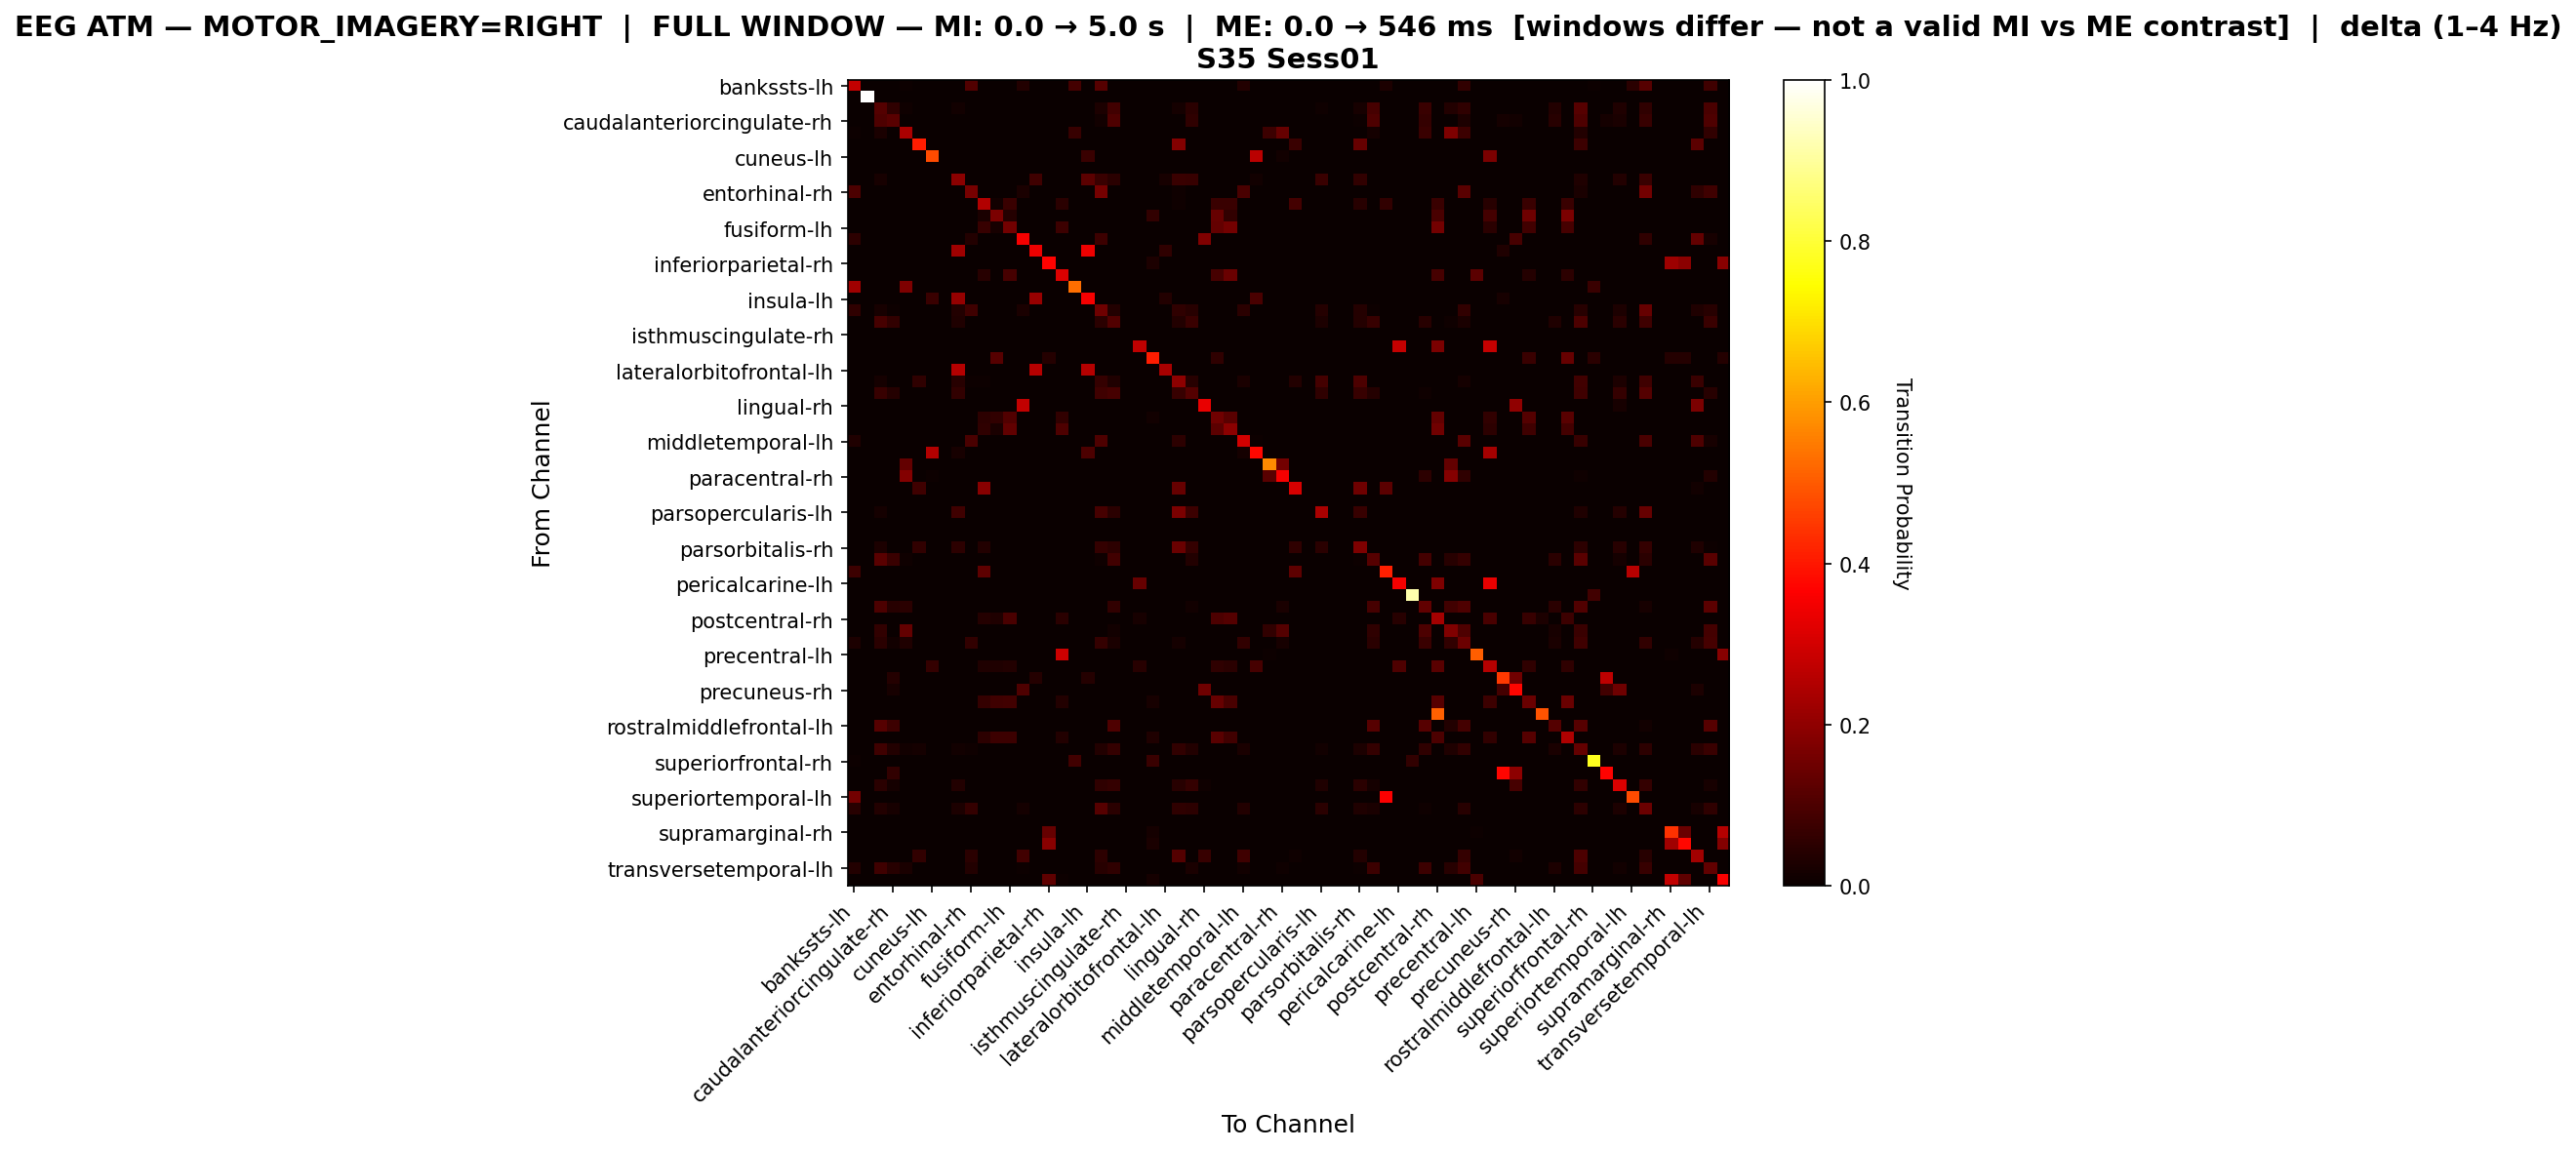

Source data for this figure (header and first rows):
, bankssts-lh, bankssts-rh, caudalanteriorcingulate-lh, caudalanteriorcingulate-rh, caudalmiddlefrontal-lh, caudalmiddlefrontal-rh, cuneus-lh, cuneus-rh, entorhinal-lh, entorhinal-rh, frontalpole-lh, frontalpole-rh, fusiform-lh, fusiform-rh, inferiorparietal-lh, inferiorparietal-rh, inferiortemporal-lh, inferiortemporal-rh, insula-lh, insula-rh, isthmuscingulate-lh, isthmuscingulate-rh, lateraloccipital-lh
bankssts-lh, 0.2736, 0.0, 0.0, 0.0, 0.0064, 0.0, 0.0, 0.0, 0.0, 0.1056, 0.0, 0.0, 0.0, 0.0352, 0.0, 0.0, 0.0, 0.0864, 0.0, 0.1152, 0.0, 0.0, 0.0
bankssts-rh, 0.0, 1.0, 0.0, 0.0, 0.0, 0.0, 0.0, 0.0, 0.0, 0.0, 0.0, 0.0, 0.0, 0.0, 0.0, 0.0, 0.0, 0.0, 0.0, 0.0, 0.0, 0.0, 0.0
caudalanteriorcingulate-lh, 0.0, 0.0, 0.1131, 0.05474, 0.01095, 0.0, 0.0, 0.0, 0.01369, 0.0, 0.0, 0.0, 0.0, 0.0, 0.0, 0.0, 0.0, 0.0, 0.0, 0.02737, 0.08485, 0.0, 0.0
caudalanteriorcingulate-rh, 0.0, 0.0, 0.1051, 0.1191, 0.0, 0.0, 0.0, 0.0, 0.0, 0.0, 0.0, 0.0, 0.0, 0.0, 0.0, 0.0, 0.0, 0.0, 0.0, 0.01401, 0.1051, 0.0, 0.0
caudalmiddlefrontal-lh, 0.007067, 0.0, 0.02473, 0.0, 0.242, 0.0, 0.0, 0.0, 0.0, 0.0, 0.0, 0.0, 0.0, 0.0, 0.0, 0.0, 0.0, 0.06714, 0.0, 0.0, 0.0, 0.0, 0.0
caudalmiddlefrontal-rh, 0.0, 0.0, 0.0, 0.0, 0.0, 0.4063, 0.0, 0.0, 0.0, 0.0, 0.0, 0.0, 0.0, 0.0, 0.0, 0.0, 0.0, 0.0, 0.0, 0.0, 0.0, 0.0, 0.0
cuneus-lh, 0.0, 0.0, 0.0, 0.0, 0.0, 0.0, 0.4793, 0.0, 0.0, 0.0, 0.0, 0.0, 0.0, 0.0, 0.0, 0.0, 0.0, 0.0, 0.07396, 0.0, 0.0, 0.0, 0.0
cuneus-rh, 0.0, 0.0, 0.0, 0.0, 0.0, 0.0, 0.0, 0.0, 0.0, 0.0, 0.0, 0.0, 0.0, 0.0, 0.0, 0.0, 0.0, 0.0, 0.0, 0.0, 0.0, 0.0, 0.0
entorhinal-lh, 0.0, 0.0, 0.02009, 0.0, 0.0, 0.0, 0.0, 0.0, 0.1947, 0.0, 0.0, 0.0, 0.0, 0.0, 0.08037, 0.0, 0.0, 0.0, 0.1236, 0.07419, 0.04791, 0.0, 0.0
entorhinal-rh, 0.1011, 0.0, 0.0, 0.0, 0.0, 0.0, 0.0, 0.0, 0.0, 0.1611, 0.0, 0.0, 0.0, 0.0237, 0.0, 0.0, 0.0, 0.0, 0.0, 0.1627, 0.0, 0.0, 0.0
frontalpole-lh, 0.0, 0.0, 0.0, 0.0, 0.0, 0.0, 0.0, 0.0, 0.0, 0.0, 0.2513, 0.0134, 0.0737, 0.0, 0.0, 0.0, 0.04858, 0.0, 0.0, 0.0, 0.0, 0.0, 0.0
frontalpole-rh, 0.0, 0.0, 0.0, 0.0, 0.0, 0.0, 0.0, 0.0, 0.0, 0.0, 0.02639, 0.1689, 0.03958, 0.0, 0.0, 0.0, 0.0, 0.0, 0.0, 0.0, 0.0, 0.0, 0.0
fusiform-lh, 0.0, 0.0, 0.0, 0.0, 0.0, 0.0, 0.0, 0.0, 0.0, 0.0, 0.06728, 0.01988, 0.1575, 0.0, 0.0, 0.0, 0.07798, 0.0, 0.0, 0.0, 0.0, 0.0, 0.0
fusiform-rh, 0.05172, 0.0, 0.0, 0.0, 0.0, 0.0, 0.0, 0.0, 0.0, 0.03664, 0.0, 0.0, 0.0, 0.3534, 0.0, 0.0, 0.0, 0.0, 0.0, 0.07759, 0.0, 0.0, 0.0
inferiorparietal-lh, 0.0, 0.0, 0.0, 0.0, 0.0, 0.0, 0.0, 0.0, 0.2259, 0.0, 0.0, 0.0, 0.0, 0.0, 0.3389, 0.0, 0.0, 0.0, 0.3431, 0.0, 0.0, 0.0, 0.0
inferiorparietal-rh, 0.0, 0.0, 0.0, 0.0, 0.0, 0.0, 0.0, 0.0, 0.0, 0.0, 0.0, 0.0, 0.0, 0.0, 0.0, 0.3708, 0.0, 0.0, 0.0, 0.0, 0.0, 0.0, 0.0
inferiortemporal-lh, 0.0, 0.0, 0.0, 0.0, 0.0, 0.0, 0.0, 0.0, 0.0, 0.0, 0.04496, 0.0, 0.09173, 0.0, 0.0, 0.0, 0.3147, 0.0, 0.0, 0.0, 0.0, 0.0, 0.0
inferiortemporal-rh, 0.2241, 0.0, 0.0, 0.0, 0.1724, 0.0, 0.0, 0.0, 0.0, 0.0, 0.0, 0.0, 0.0, 0.0, 0.0, 0.0, 0.0, 0.5302, 0.0, 0.0, 0.0, 0.0, 0.0
insula-lh, 0.0, 0.0, 0.0, 0.0, 0.0, 0.0, 0.07068, 0.0, 0.2094, 0.0, 0.0, 0.0, 0.0, 0.0, 0.212, 0.0, 0.0, 0.0, 0.3534, 0.0, 0.0, 0.0, 0.0
insula-rh, 0.05517, 0.0, 0.02146, 0.004598, 0.0, 0.0, 0.0, 0.0, 0.03678, 0.07893, 0.0, 0.0, 0.0, 0.02605, 0.0, 0.0, 0.0, 0.0, 0.0, 0.1494, 0.03525, 0.0, 0.0
isthmuscingulate-lh, 0.0, 0.0, 0.09001, 0.05935, 0.0, 0.0, 0.0, 0.0, 0.03264, 0.0, 0.0, 0.0, 0.0, 0.0, 0.0, 0.0, 0.0, 0.0, 0.0, 0.04748, 0.1078, 0.0, 0.0
isthmuscingulate-rh, 0.0, 0.0, 0.0, 0.0, 0.0, 0.0, 0.0, 0.0, 0.0, 0.0, 0.0, 0.0, 0.0, 0.0, 0.0, 0.0, 0.0, 0.0, 0.0, 0.0, 0.0, 0.0, 0.0
lateraloccipital-lh, 0.0, 0.0, 0.0, 0.0, 0.0, 0.0, 0.0, 0.0, 0.0, 0.0, 0.0, 0.0, 0.0, 0.0, 0.0, 0.0, 0.0, 0.0, 0.0, 0.0, 0.0, 0.0, 0.2714
lateraloccipital-rh, 0.0, 0.0, 0.0, 0.0, 0.0, 0.0, 0.0, 0.0, 0.0, 0.0, 0.0, 0.1142, 0.0, 0.0, 0.0, 0.0411, 0.0, 0.0, 0.0, 0.0, 0.0, 0.0, 0.0
lateralorbitofrontal-lh, 0.0, 0.0, 0.0, 0.0, 0.0, 0.0, 0.0, 0.0, 0.2545, 0.0, 0.0, 0.0, 0.0, 0.0, 0.2545, 0.0, 0.0, 0.0, 0.2545, 0.0, 0.0, 0.0, 0.0
lateralorbitofrontal-rh, 0.0, 0.0, 0.01718, 0.0, 0.0, 0.05696, 0.0, 0.0, 0.0434, 0.004521, 0.006329, 0.0, 0.0, 0.0, 0.0, 0.0, 0.0, 0.0, 0.0, 0.06329, 0.03345, 0.0, 0.0
lingual-lh, 0.0, 0.0, 0.0686, 0.03958, 0.0, 0.0, 0.0, 0.0, 0.06201, 0.0, 0.0, 0.0, 0.0, 0.0, 0.0, 0.0, 0.0, 0.0, 0.0, 0.08179, 0.09235, 0.0, 0.0
lingual-rh, 0.0, 0.0, 0.0, 0.0, 0.0, 0.0, 0.0, 0.0, 0.0, 0.0, 0.0, 0.0, 0.0, 0.2745, 0.0, 0.0, 0.0, 0.0, 0.0, 0.0, 0.0, 0.0, 0.0
medialorbitofrontal-lh, 0.0, 0.0, 0.0, 0.0, 0.0, 0.0, 0.0, 0.0, 0.0, 0.0, 0.05346, 0.06197, 0.1094, 0.0, 0.0, 0.0, 0.06197, 0.0, 0.0, 0.0, 0.0, 0.0, 0.0
medialorbitofrontal-rh, 0.0, 0.0, 0.0, 0.0, 0.0, 0.0, 0.0, 0.0, 0.0, 0.0, 0.05591, 0.02668, 0.1321, 0.0, 0.0, 0.0, 0.1017, 0.0, 0.0, 0.0, 0.0, 0.0, 0.0
middletemporal-lh, 0.03454, 0.0, 0.0, 0.0, 0.0, 0.0, 0.0, 0.0, 0.0, 0.09704, 0.0, 0.0, 0.0, 0.0, 0.0, 0.0, 0.0, 0.0, 0.0, 0.1053, 0.0, 0.0, 0.0
middletemporal-rh, 0.0, 0.0, 0.0, 0.0, 0.0, 0.0, 0.2536, 0.0, 0.02279, 0.0, 0.0, 0.0, 0.0, 0.0, 0.0, 0.0, 0.0, 0.0, 0.09972, 0.0, 0.0, 0.0, 0.0
paracentral-lh, 0.0, 0.0, 0.0, 0.0, 0.1329, 0.0, 0.0, 0.0, 0.0, 0.0, 0.0, 0.0, 0.0, 0.0, 0.0, 0.0, 0.0, 0.0, 0.0, 0.0, 0.0, 0.0, 0.0
paracentral-rh, 0.0, 0.0, 0.0, 0.0, 0.182, 0.0, 0.004494, 0.0, 0.0, 0.0, 0.0, 0.0, 0.0, 0.0, 0.0, 0.0, 0.0, 0.0, 0.0, 0.0, 0.0, 0.0, 0.0
parahippocampal-lh, 0.0, 0.0, 0.0, 0.0, 0.0, 0.07986, 0.0, 0.0, 0.0, 0.0, 0.191, 0.0, 0.0, 0.0, 0.0, 0.0, 0.0, 0.0, 0.0, 0.0, 0.0, 0.0, 0.0
parahippocampal-rh, 0.0, 0.0, 0.0, 0.0, 0.0, 0.0, 0.0, 0.0, 0.0, 0.0, 0.0, 0.0, 0.0, 0.0, 0.0, 0.0, 0.0, 0.0, 0.0, 0.0, 0.0, 0.0, 0.0
parsopercularis-lh, 0.0, 0.0, 0.01802, 0.0, 0.0, 0.0, 0.0, 0.0, 0.07928, 0.0, 0.0, 0.0, 0.0, 0.0, 0.0, 0.0, 0.0, 0.0, 0.0, 0.09189, 0.05045, 0.0, 0.0
parsopercularis-rh, 0.0, 0.0, 0.0, 0.0, 0.0, 0.0, 0.0, 0.0, 0.0, 0.0, 0.0, 0.0, 0.0, 0.0, 0.0, 0.0, 0.0, 0.0, 0.0, 0.0, 0.0, 0.0, 0.0
parsorbitalis-lh, 0.0, 0.0, 0.0, 0.0, 0.0, 0.0, 0.0, 0.0, 0.0, 0.0, 0.0, 0.0, 0.0, 0.0, 0.0, 0.0, 0.0, 0.0, 0.0, 0.0, 0.0, 0.0, 0.0
parsorbitalis-rh, 0.0, 0.0, 0.02979, 0.001295, 0.0, 0.05959, 0.0, 0.0, 0.0544, 0.0, 0.03627, 0.0, 0.0, 0.0, 0.0, 0.0, 0.0, 0.0, 0.0, 0.06606, 0.05311, 0.0, 0.0
parstriangularis-lh, 0.0, 0.0, 0.1175, 0.07051, 0.009401, 0.0, 0.0, 0.0, 0.0, 0.0, 0.0, 0.0, 0.0, 0.0, 0.0, 0.0, 0.0, 0.0, 0.0, 0.01058, 0.08461, 0.0, 0.0
parstriangularis-rh, 0.07636, 0.0, 0.0, 0.0, 0.0, 0.0, 0.0, 0.0, 0.0, 0.0, 0.1273, 0.0, 0.0, 0.0, 0.0, 0.0, 0.0, 0.0, 0.0, 0.0, 0.0, 0.0, 0.0
pericalcarine-lh, 0.0, 0.0, 0.0, 0.0, 0.0, 0.0, 0.0, 0.0, 0.0, 0.0, 0.0, 0.0, 0.0, 0.0, 0.0, 0.0, 0.0, 0.0, 0.0, 0.0, 0.0, 0.0, 0.1393
pericalcarine-rh, 0.0, 0.0, 0.0, 0.0, 0.0, 0.0, 0.0, 0.0, 0.0, 0.0, 0.0, 0.0, 0.0, 0.0, 0.0, 0.0, 0.0, 0.0, 0.0, 0.0, 0.0, 0.0, 0.0
postcentral-lh, 0.0, 0.0, 0.0982, 0.04671, 0.0479, 0.0, 0.0, 0.0, 0.0, 0.0, 0.0, 0.0, 0.0, 0.0, 0.0, 0.0, 0.0, 0.0, 0.0, 0.0, 0.05868, 0.0, 0.0
postcentral-rh, 0.0, 0.0, 0.0, 0.0, 0.0, 0.0, 0.0, 0.0, 0.0, 0.0, 0.04082, 0.03154, 0.09647, 0.0, 0.0, 0.0, 0.04731, 0.0, 0.0, 0.0, 0.0, 0.0, 0.02041
posteriorcingulate-lh, 0.0, 0.0, 0.06077, 0.001381, 0.1354, 0.0, 0.0, 0.0, 0.0, 0.0, 0.0, 0.0, 0.0, 0.0, 0.0, 0.0, 0.0, 0.0, 0.0, 0.0, 0.01519, 0.0, 0.0
posteriorcingulate-rh, 0.02946, 0.0, 0.05074, 0.01555, 0.03437, 0.0, 0.0, 0.0, 0.0, 0.06056, 0.0, 0.0, 0.0, 0.0, 0.0, 0.0, 0.0, 0.0, 0.0, 0.06465, 0.02373, 0.0, 0.0
precentral-lh, 0.0, 0.0, 0.0, 0.0, 0.0, 0.0, 0.0, 0.0, 0.0, 0.0, 0.0, 0.0, 0.0, 0.0, 0.0, 0.0, 0.2924, 0.0, 0.0, 0.0, 0.0, 0.0, 0.0
precentral-rh, 0.0, 0.0, 0.0, 0.0, 0.0, 0.0, 0.0625, 0.0, 0.0, 0.0, 0.03237, 0.0346, 0.03795, 0.0, 0.0, 0.0, 0.003348, 0.0, 0.0, 0.0, 0.0, 0.0, 0.04353
precuneus-lh, 0.0, 0.0, 0.0, 0.04292, 0.0, 0.0, 0.0, 0.0, 0.0, 0.0, 0.0, 0.0, 0.0, 0.0, 0.04292, 0.0, 0.0, 0.0, 0.04292, 0.0, 0.0, 0.0, 0.0
precuneus-rh, 0.0, 0.0, 0.0, 0.02128, 0.0, 0.0, 0.0, 0.0, 0.0, 0.0, 0.0, 0.0, 0.0, 0.104, 0.0, 0.0, 0.0, 0.0, 0.0, 0.0, 0.0, 0.0, 0.0
rostralanteriorcingulate-lh, 0.0, 0.0, 0.0, 0.0, 0.0, 0.0, 0.0, 0.0, 0.0, 0.0, 0.06538, 0.08172, 0.08321, 0.0, 0.0, 0.0, 0.03715, 0.0, 0.0, 0.0, 0.0, 0.0, 0.0
rostralanteriorcingulate-rh, 0.0, 0.0, 0.0, 0.0, 0.0, 0.0, 0.0, 0.0, 0.0, 0.0, 0.0, 0.0, 0.0, 0.0, 0.0, 0.0, 0.0, 0.0, 0.0, 0.0, 0.0, 0.0, 0.0
rostralmiddlefrontal-lh, 0.0, 0.0, 0.1136, 0.0767, 0.0, 0.0, 0.0, 0.0, 0.0, 0.0, 0.0, 0.0, 0.0, 0.0, 0.0, 0.0, 0.0, 0.0, 0.0, 0.0, 0.1051, 0.0, 0.0
rostralmiddlefrontal-rh, 0.0, 0.0, 0.0, 0.0, 0.0, 0.0, 0.0, 0.0, 0.0, 0.0, 0.05207, 0.07692, 0.07456, 0.0, 0.0, 0.0, 0.03787, 0.0, 0.0, 0.0, 0.0, 0.0, 0.0
superiorfrontal-lh, 0.0, 0.0, 0.07817, 0.03752, 0.01251, 0.01814, 0.0, 0.0, 0.01438, 0.009381, 0.0, 0.0, 0.0, 0.0, 0.0, 0.0, 0.0, 0.0, 0.0, 0.03627, 0.06316, 0.0, 0.0
superiorfrontal-rh, 0.005587, 0.0, 0.0, 0.0, 0.0, 0.0, 0.0, 0.0, 0.0, 0.0, 0.0, 0.0, 0.0, 0.0, 0.0, 0.0, 0.0, 0.0838, 0.0, 0.0, 0.0, 0.0, 0.0
superiorparietal-lh, 0.0, 0.0, 0.0, 0.06024, 0.0, 0.0, 0.0, 0.0, 0.0, 0.0, 0.0, 0.0, 0.0, 0.0, 0.0, 0.0, 0.0, 0.0, 0.0, 0.0, 0.0, 0.0, 0.0
superiorparietal-rh, 0.0, 0.0, 0.04781, 0.01776, 0.0, 0.0, 0.0, 0.0, 0.03689, 0.0, 0.0, 0.0, 0.0, 0.0, 0.0, 0.0, 0.0, 0.0, 0.0, 0.05738, 0.06557, 0.0, 0.0
... 8 more rows
